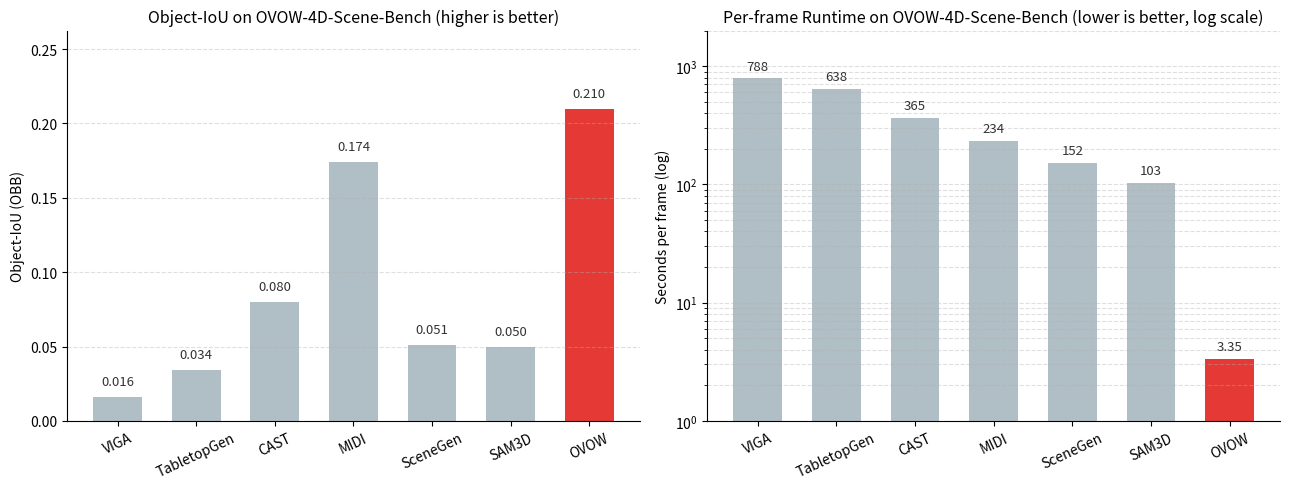

Here is the Python script that generated this plot: (Note: this script raises an exception after producing the figure.)
#!/usr/bin/env python3
"""
为 OVOW 精读生成"4D 场景基准上精度-速度对比"图。

数据来源：OVOW 论文 Table 2（OVOW-4D-Scene-Bench，120 个动态场景）。
左图：Object-IoU（越高越好）—— 实例分离与几何正确性。
右图：单帧耗时（秒，对数轴，越低越好）—— 计算成本。
两者并排是为了展示"又准又快"，单独看任一张都会漏掉一半结论。
"""
import matplotlib
matplotlib.use("Agg")
import matplotlib.pyplot as plt
import numpy as np

methods = ["VIGA", "TabletopGen", "CAST", "MIDI", "SceneGen", "SAM3D", "OVOW"]
object_iou = [0.016, 0.034, 0.080, 0.174, 0.051, 0.050, 0.210]
time_per_frame = [788, 638, 365, 234, 152, 103, 3.35]

# OVOW 用强调色，其余统一灰色，读者一眼看到本文位置
colors = ["#B0BEC5"] * 6 + ["#E53935"]

fig, axes = plt.subplots(1, 2, figsize=(13, 5))

# 左：Object-IoU
ax = axes[0]
bars = ax.bar(methods, object_iou, color=colors, width=0.62)
for bar, val in zip(bars, object_iou):
    ax.text(bar.get_x() + bar.get_width() / 2, val + 0.006, f"{val:.3f}",
            ha="center", va="bottom", fontsize=9.5, color="#333333")
ax.set_title("Object-IoU on OVOW-4D-Scene-Bench (higher is better)", fontsize=11.5)
ax.set_ylabel("Object-IoU (OBB)")
ax.set_ylim(0, max(object_iou) * 1.25)
ax.grid(axis="y", linestyle="--", alpha=0.4)
ax.spines["top"].set_visible(False)
ax.spines["right"].set_visible(False)
ax.tick_params(axis="x", rotation=25)

# 右：单帧耗时（对数轴）
ax = axes[1]
bars = ax.bar(methods, time_per_frame, color=colors, width=0.62)
for bar, val in zip(bars, time_per_frame):
    ax.text(bar.get_x() + bar.get_width() / 2, val * 1.12, f"{val:g}",
            ha="center", va="bottom", fontsize=9.5, color="#333333")
ax.set_yscale("log")
ax.set_title("Per-frame Runtime on OVOW-4D-Scene-Bench (lower is better, log scale)", fontsize=11.5)
ax.set_ylabel("Seconds per frame (log)")
ax.set_ylim(1, 2000)
ax.grid(axis="y", linestyle="--", alpha=0.4, which="both")
ax.spines["top"].set_visible(False)
ax.spines["right"].set_visible(False)
ax.tick_params(axis="x", rotation=25)

fig.tight_layout()
fig.savefig("public/ovow_4d_bench_quality_vs_speed.png", dpi=150)
print("saved to public/ovow_4d_bench_quality_vs_speed.png")
